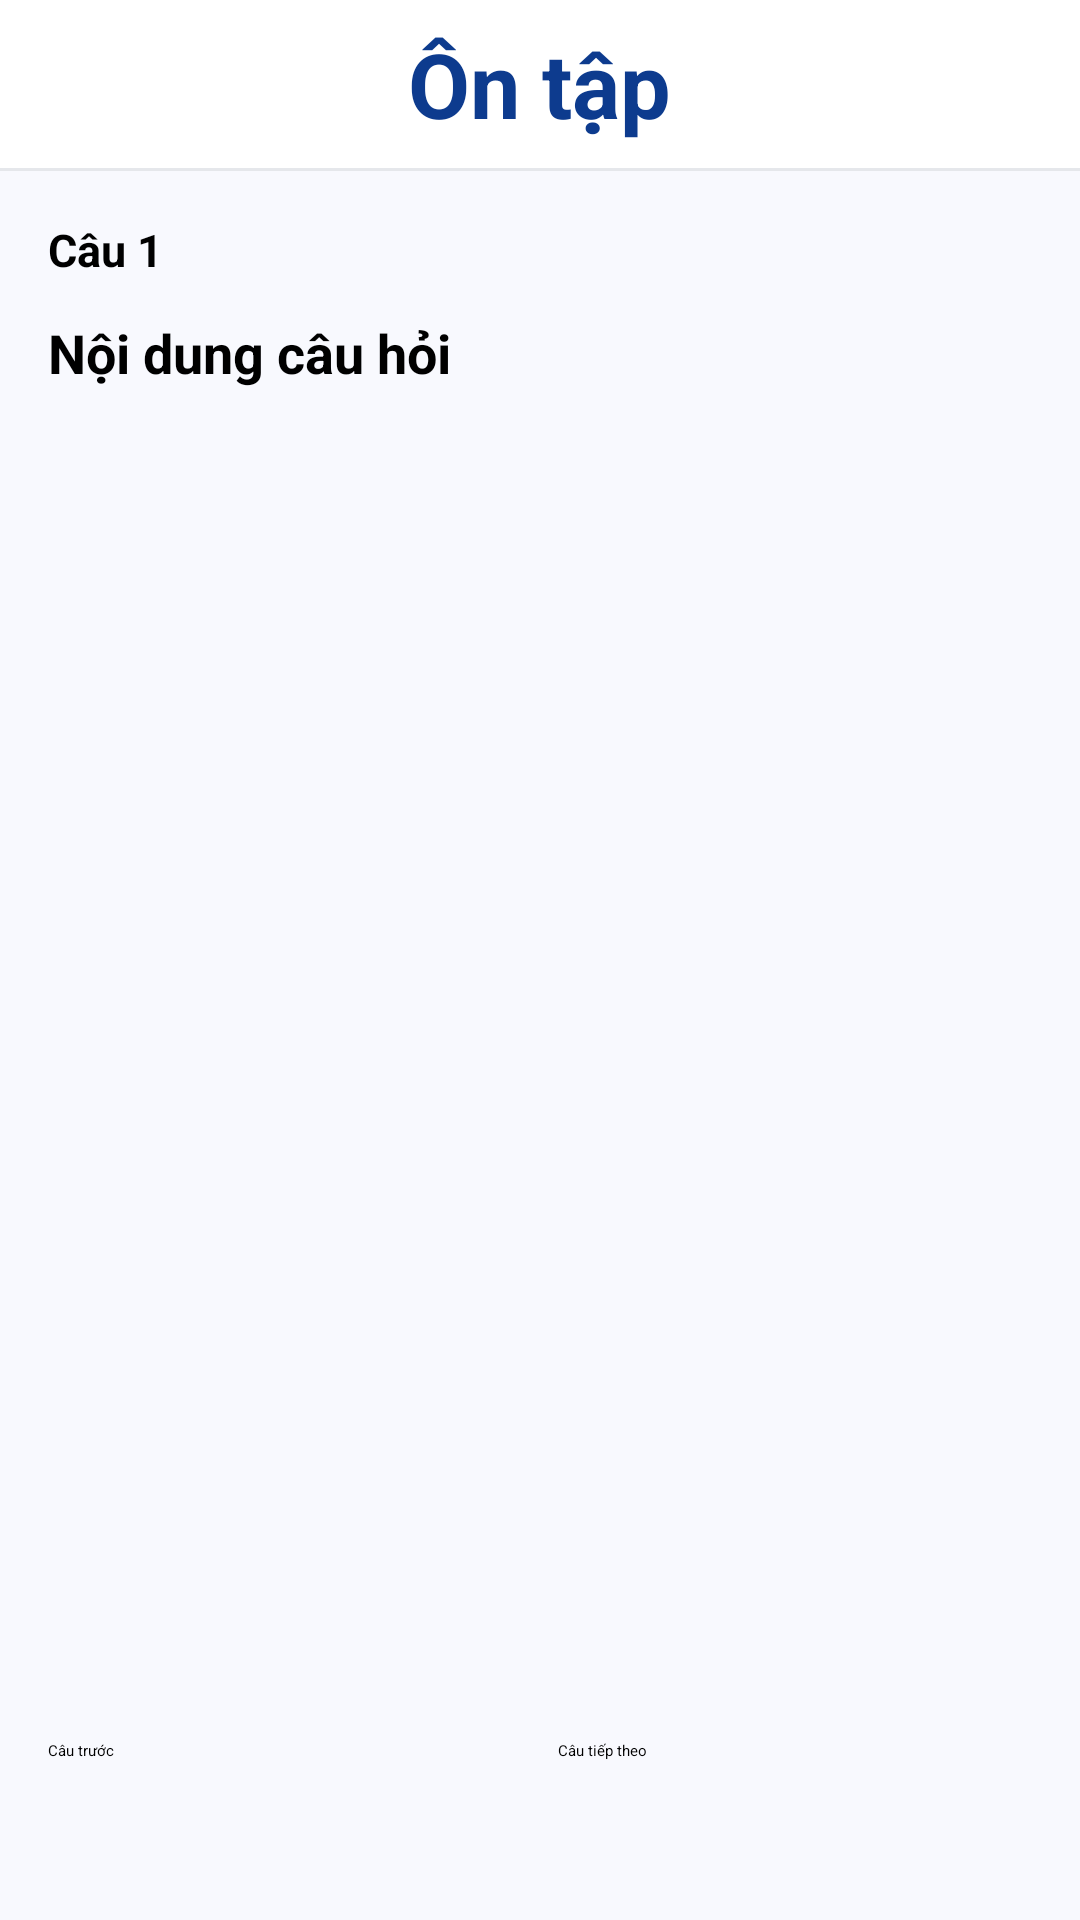

Android layout source for this screen:
<!-- AndroidManifest.xml: application theme Theme.DriverTest.Starting -->
<!-- res/layout/fragment_practice_question.xml -->
<?xml version="1.0" encoding="utf-8"?>
<LinearLayout xmlns:android="http://schemas.android.com/apk/res/android"
    xmlns:app="http://schemas.android.com/apk/res-auto"
    xmlns:tools="http://schemas.android.com/tools"
    android:layout_width="match_parent"
    android:layout_height="match_parent"
    android:orientation="vertical"
    android:background="#F8F9FE">

    

    <RelativeLayout
        android:layout_width="match_parent"
        android:layout_height="56dp"
        android:background="@color/white"
        android:paddingHorizontal="16dp"
        tools:ignore="TextSizeCheck">

        <ImageView
            android:id="@+id/btnBack"
            android:layout_width="24dp"
            android:layout_height="24dp"
            android:layout_centerVertical="true"
            android:contentDescription="Quay lại"
            android:src="@drawable/ic_arrow_back"
            app:tint="#0D3B8E"
            tools:ignore="HardcodedText" />

        <TextView
            android:id="@+id/tvTitle"
            android:layout_width="wrap_content"
            android:layout_height="wrap_content"
            android:layout_centerInParent="true"
            android:text="@string/fragment_practice_question_title"
            android:textColor="#0D3B8E"
            android:textSize="30sp"
            android:textStyle="bold"
            tools:ignore="VisualLintSystemUi" />

    </RelativeLayout>

    <View
        android:layout_width="match_parent"
        android:layout_height="1dp"
        android:layout_below="@id/layoutHeader"
        android:background="#E5E7EB"
        tools:ignore="ObsoleteLayoutParam" />

    

    <ScrollView
        android:layout_width="match_parent"
        android:layout_height="0dp"
        android:layout_weight="1"
        android:fillViewport="true">

        <LinearLayout
            android:layout_width="match_parent"
            android:layout_height="wrap_content"
            android:orientation="vertical"
            android:padding="16dp">

            <TextView
                android:id="@+id/tvQuestionNumber"
                android:layout_width="wrap_content"
                android:layout_height="wrap_content"
                android:text="@string/fragment_practice_question_order"
                android:textSize="15sp"
                android:textStyle="bold" />

            <TextView
                android:id="@+id/tvCritical"
                android:layout_width="wrap_content"
                android:layout_height="wrap_content"
                android:layout_marginTop="8dp"
                android:background="@drawable/bg_critical_tag"
                android:paddingStart="10dp"
                android:paddingTop="5dp"
                android:paddingEnd="10dp"
                android:paddingBottom="5dp"
                android:text="@string/fragment_practice_question_critical"
                android:textColor="#B91C1C"
                android:textSize="12sp"
                android:textStyle="bold"
                android:visibility="gone" />

            <TextView
                android:id="@+id/tvQuestion"
                android:layout_width="match_parent"
                android:layout_height="wrap_content"
                android:layout_marginTop="12dp"
                android:text="@string/fragment_practice_question_content"
                android:textSize="18sp"
                android:textStyle="bold" />

            <LinearLayout
                android:id="@+id/layoutImages"
                android:layout_width="match_parent"
                android:layout_height="wrap_content"
                android:layout_marginTop="16dp"
                android:orientation="vertical" />

            <androidx.recyclerview.widget.RecyclerView
                android:id="@+id/rvAnswers"
                android:layout_width="match_parent"
                android:layout_height="wrap_content"
                android:layout_marginTop="20dp"
                android:nestedScrollingEnabled="false" />

            <LinearLayout
                android:id="@+id/layoutExplanation"
                android:layout_width="match_parent"
                android:layout_height="wrap_content"
                android:layout_marginTop="16dp"
                android:orientation="vertical"
                android:padding="16dp"
                android:background="@drawable/bg_practice_answer"
                android:visibility="gone">

                <TextView
                    android:layout_width="wrap_content"
                    android:layout_height="wrap_content"
                    android:text="@string/fragment_practice_question_explain"
                    android:textSize="16sp"
                    android:textStyle="bold" />

                <TextView
                    android:id="@+id/tvExplanation"
                    android:layout_width="match_parent"
                    android:layout_height="wrap_content"
                    android:layout_marginTop="8dp"
                    android:textSize="15sp" />

            </LinearLayout>

        </LinearLayout>

    </ScrollView>

    

    <LinearLayout
        android:id="@+id/layoutNavigation"
        android:layout_width="match_parent"
        android:layout_height="wrap_content"
        android:orientation="horizontal"
        android:paddingStart="16dp"
        android:paddingTop="12dp"
        android:paddingEnd="16dp"
        android:paddingBottom="12dp">

        <Button
            android:id="@+id/btnPrevious"
            android:layout_width="0dp"
            android:layout_height="48dp"
            android:layout_weight="1"
            android:text="@string/fragment_practice_question_previous"
            android:textAllCaps="false"
            tools:ignore="VisualLintButtonSize" />

        <Space
            android:layout_width="12dp"
            android:layout_height="1dp" />

        <Button
            android:id="@+id/btnNext"
            android:layout_width="0dp"
            android:layout_height="48dp"
            android:layout_weight="1"
            android:text="@string/fragment_practice_question_next"
            android:textAllCaps="false"
            tools:ignore="VisualLintButtonSize" />

    </LinearLayout>

</LinearLayout>
<!-- resources referenced by this layout -->
<resources>
  <color name="white">#FFFFFFFF</color>
  <!-- drawable bg_critical_tag (drawable) -->
  <?xml version="1.0" encoding="utf-8"?>
  <shape xmlns:android="http://schemas.android.com/apk/res/android"
      android:shape="rectangle">
  
      <solid android:color="#FEE2E2" />
  
      <corners android:radius="8dp" />
  
      <stroke
          android:width="1dp"
          android:color="#FCA5A5" />
  
  </shape>
  <!-- drawable bg_practice_answer (drawable) -->
  <?xml version="1.0" encoding="utf-8"?>
  <shape xmlns:android="http://schemas.android.com/apk/res/android"
      android:shape="rectangle">
  
      <solid android:color="#FFFFFF" />
  
      <corners android:radius="12dp" />
  
      <stroke
          android:width="1dp"
          android:color="#D1D5DB" />
  
  </shape>
  <string name="fragment_practice_question_content">Nội dung câu hỏi</string>
  <string name="fragment_practice_question_critical">Câu điểm liệt</string>
  <string name="fragment_practice_question_explain">Giải thích</string>
  <string name="fragment_practice_question_next">Câu tiếp theo</string>
  <string name="fragment_practice_question_order">Câu 1</string>
  <string name="fragment_practice_question_previous">Câu trước</string>
  <string name="fragment_practice_question_title">Ôn tập</string>
  <style name="Theme.DriverTest.Starting" parent="Theme.SplashScreen">
          <item name="windowSplashScreenBackground">#3153A7</item>
          <item name="windowSplashScreenAnimatedIcon">@drawable/logo</item>
          <item name="postSplashScreenTheme">@style/Theme.DriverTest</item>
      </style>
  <!-- drawable logo: jpeg bitmap (drawable, 17143 bytes) -->
  <style name="Theme.DriverTest" parent="Base.Theme.DriverTest" />
  <style name="Base.Theme.DriverTest" parent="Theme.Material3.DayNight.NoActionBar">
          <item name="colorPrimary">@color/primary</item>
      </style>
  <color name="primary">#1D4ED8</color>
</resources>
